Run: headless pygame with SDL's dummy video driver; simulated clock (each Clock.tick advances the game by its frame time, no real sleeping); random seed 0; keys injected as events and as key.get_pressed() state; no mouse input.
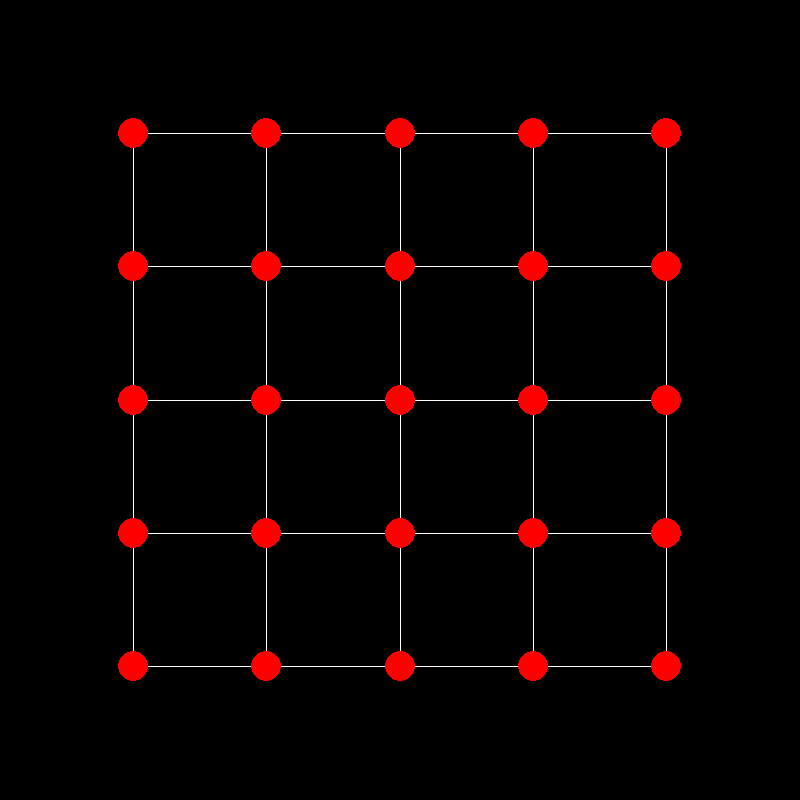
Frame 1 of 4 · flips 1–60 · no input
Frame 2 of 4 · flips 61–180 · tapped SPACE, RETURN · held RIGHT (→), D · screen unchanged from frame 1, image omitted
Frame 3 of 4 · flips 181–300 · held DOWN (↓), S · screen unchanged from frame 2, image omitted
Frame 4 of 4 · flips 301–420 · held LEFT (←), A, UP (↑), W · screen unchanged from frame 3, image omitted

The pygame program that drew these frames:

import pygame
import sys

pygame.init()


NODE_RADIUS = 15
NODE_COLOR = (255, 0, 0)
EDGE_COLOR = (255, 255, 255)  
BACKGROUND_COLOR = (0, 0, 0)
num_rows = 5
num_columns = 5
SCREEN_WIDTH = 800
SCREEN_HEIGHT = 800

def draw_graph(screen, num_rows, num_columns, width, height):
    node_positions = []  
    for i in range(num_rows):
        for j in range(num_columns - 1): 
            x1 = (width / (num_columns + 1)) * (j + 1)
            y1 = (height / (num_rows + 1)) * (i + 1)
            x2 = (width / (num_columns + 1)) * (j + 2)
            y2 = (height / (num_rows + 1)) * (i + 1)
            pygame.draw.line(screen, EDGE_COLOR, (x1, y1), (x2, y2))

    for i in range(num_rows - 1):  
        for j in range(num_columns):
            x1 = (width / (num_columns + 1)) * (j + 1)
            y1 = (height / (num_rows + 1)) * (i + 1)
            x2 = (width / (num_columns + 1)) * (j + 1)
            y2 = (height / (num_rows + 1)) * (i + 2)
            pygame.draw.line(screen, EDGE_COLOR, (x1, y1), (x2, y2))

    for i in range(num_rows):
        for j in range(num_columns):
            x = (width / (num_columns + 1)) * (j + 1)
            y = (height / (num_rows + 1)) * (i + 1)
            pygame.draw.circle(screen, NODE_COLOR, (x, y), NODE_RADIUS)
            node_positions.append((x, y))  

screen = pygame.display.set_mode((SCREEN_WIDTH, SCREEN_HEIGHT))
pygame.display.set_caption("Graph")


running = True
while running:
    for event in pygame.event.get():
        if event.type == pygame.QUIT:
            running = False
    screen.fill(BACKGROUND_COLOR)
    draw_graph(screen, num_rows, num_columns, SCREEN_WIDTH, SCREEN_HEIGHT)
    pygame.display.flip()

pygame.quit()
sys.exit()
